Run: headless pygame with SDL's dummy video driver; simulated clock (each Clock.tick advances the game by its frame time, no real sleeping); random seed 0; keys injected as events and as key.get_pressed() state; mouse plan: one left click at the window centre at the start of phase 2, then a move to the lower-right quarter at the start of phase 3.
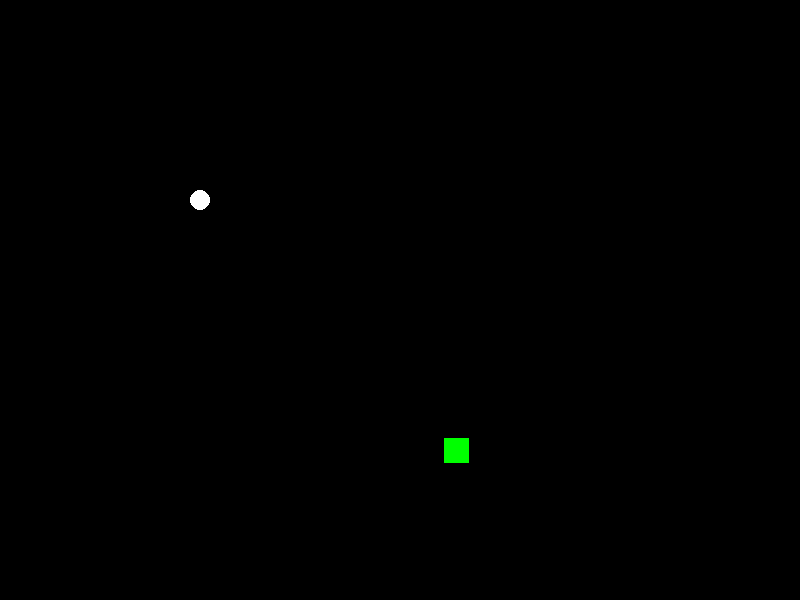
Frame 1 of 4 · flips 1–60 · no input
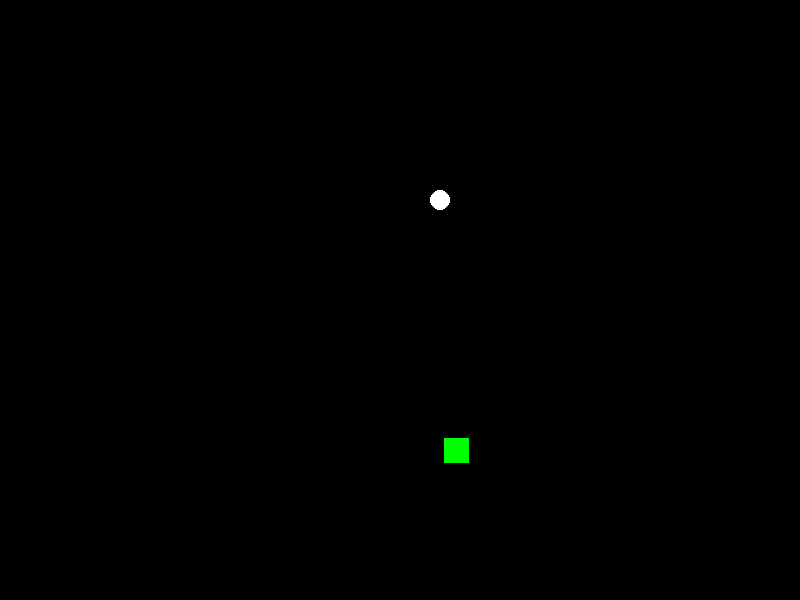
Frame 2 of 4 · flips 61–180 · clicked the window centre · tapped SPACE, RETURN · held RIGHT (→), D
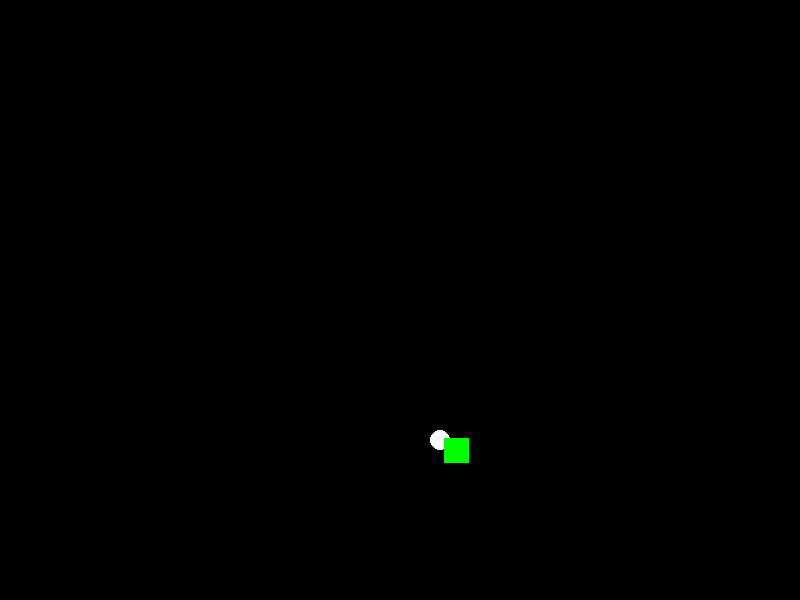
Frame 3 of 4 · flips 181–300 · moved the mouse to the lower-right quarter · held DOWN (↓), S
Frame 4 of 4 · flips 301–420 · held LEFT (←), A, UP (↑), W · screen same as frame 1, image omitted

The pygame program that drew these frames:

from pygame import *
from random import *

screen = display.set_mode((800, 600))
RED = (255, 0, 0)
GREEN = (0, 255, 0)
BLUE = (0, 0, 255)
BLACK = (0, 0, 0)
WHITE = (255, 255, 255)
myclock = time.Clock()
running = True
enemyx = randint(50, 700)
enemyy = randint(50, 500)
enemyCol = GREEN
face = "down"
x = 200
y = 200
def playerm():

    global x, y, face, swordRect, mb
    keys = key.get_pressed()
    if keys[K_w]==1:
        y-= 2
        face = "up"
    if keys[K_s]==1:
        y+= 2
        face = "down"
    if keys[K_a]==1:
        x-= 2
        face = "left"
    if keys[K_d]==1:
        x+= 2
        face = "right"


    draw.circle(screen,(255,255,255),(x,y),10)
    mb = mouse.get_pressed()
    mx, my = mouse.get_pos()  # move good guy
    if face == "up":
        swordRect = Rect(x, y-40, 20, 40)
    if face == "right":
        swordRect = Rect(x, y, 40, 20)
    if face == "down":
        swordRect = Rect(x-20, y, 20, 40)
    if face == "left":
        swordRect = Rect(x-40, y-20, 40, 20)

    if mb[0] == 1:
        draw.rect(screen, BLUE, swordRect)


def tutorial():
    running = True
    while running:
        print("runiing too")
        for evt in event.get():
            if evt.type==QUIT:
                running=False

        screen.fill((0,0,0))

        playerm()
        enemyRect = Rect(enemyx, enemyy, 25, 25)
        draw.rect(screen, GREEN, enemyRect)
        if mb[0] == 1:
            if swordRect.colliderect(enemyRect):
                draw.rect(screen, RED, enemyRect)
                return ("lvl1")


        display.flip()
        myclock.tick(60)

def lvl1():
    running = True
    while running:
        for evt in event.get():
            if evt.type == QUIT:
                running = False
        screen.fill((0, 0, 0))
        playerm()

        display.flip()
        myclock.tick(60)

page = "tutorial"
while page != "Exit":
    if page == "tutorial":
         page = tutorial()
    if page == "lvl1":
        page = lvl1()
quit()
